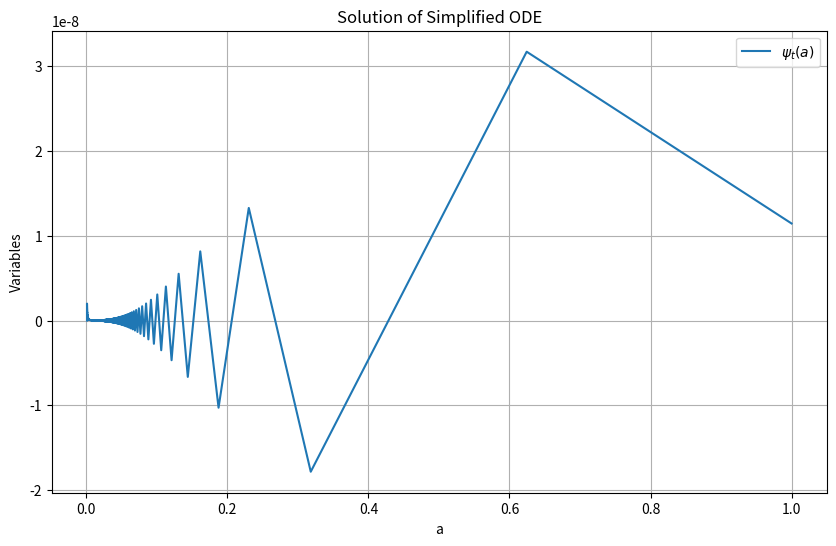

This figure's Python source:
import numpy as np
from scipy.integrate import solve_ivp

def simplified_ode(a, y, k, m):
    """
    Defines the simplified second-order ODE.

    Args:
        a: Independent variable (a).
        y: Array of variables [psit, dpsitda].
        k: Constant parameter.

    Returns:
        Derivatives [dpsitda, d2psitda2].
    """
    psit, dpsitda = y

    if a == 0:
        d2psitda2 = 0 #Avoid division by zero
    else:

        d2psitda2 = (-2 * a * (a**6 + (1 + a**4) * k**2/m**2) * dpsitda - (4 * k**2/m**2 - 6 * a**2 + k**2*(4/m**2 +3) * a**4 + (3*m**2-2)*a**6) * psit) / (a**4 * (1 + a**4))

    return [dpsitda, d2psitda2]

def solve_simplified_ode(initial_conditions, a_span, k, m):
    """
    Solves the simplified ODE using solve_ivp.

    Args:
        initial_conditions: List or array of initial values [psit0, dpsitda0].
        a_span: Tuple (a_start, a_end) defining the a interval.
        k, m: Constant parameters.

    Returns:
        scipy.integrate.OdeSolution object containing the solution.
    """
    solution = solve_ivp(simplified_ode, a_span, initial_conditions, args=(k,m), rtol=1e-3, atol=1e-6, method='RK23')
    return solution

# Example usage:
k, m = 1.0, 2
initial_conditions = [0.0, 1.0]  # [psit(a0), psit'(a0)]
a_span = (1.e-3, 1.0)  # a interval (avoiding a=0)

solution = solve_simplified_ode(initial_conditions, a_span, k, m)

# Accessing the solution:
a = solution.t
psit = solution.y[0]
dpsitda = solution.y[1]

# Plotting the results (optional):
import matplotlib.pyplot as plt

plt.figure(figsize=(10, 6))
plt.plot(a, psit, label=r'$\psi_t(a)$')
# plt.yscale('log')
# plt.xscale('log')
# plt.plot(a, dpsitda, label='psit\'(a)')
plt.xlabel('a')
plt.ylabel('Variables')
plt.title('Solution of Simplified ODE')
plt.grid(True)
plt.legend()
plt.savefig(f"psit_a_k{k}_m{m}.pdf")

# #Accessing specific values at an a using solution.sol
# specific_a = 5.0
# psit_specific = solution.sol(specific_a)[0]
# dpsitda_specific = solution.sol(specific_a)[1]

# print(f"At a={specific_a}:")
# print(f"psit({specific_a}) = {psit_specific}")
# print(f"psit'({specific_a}) = {dpsitda_specific}")
